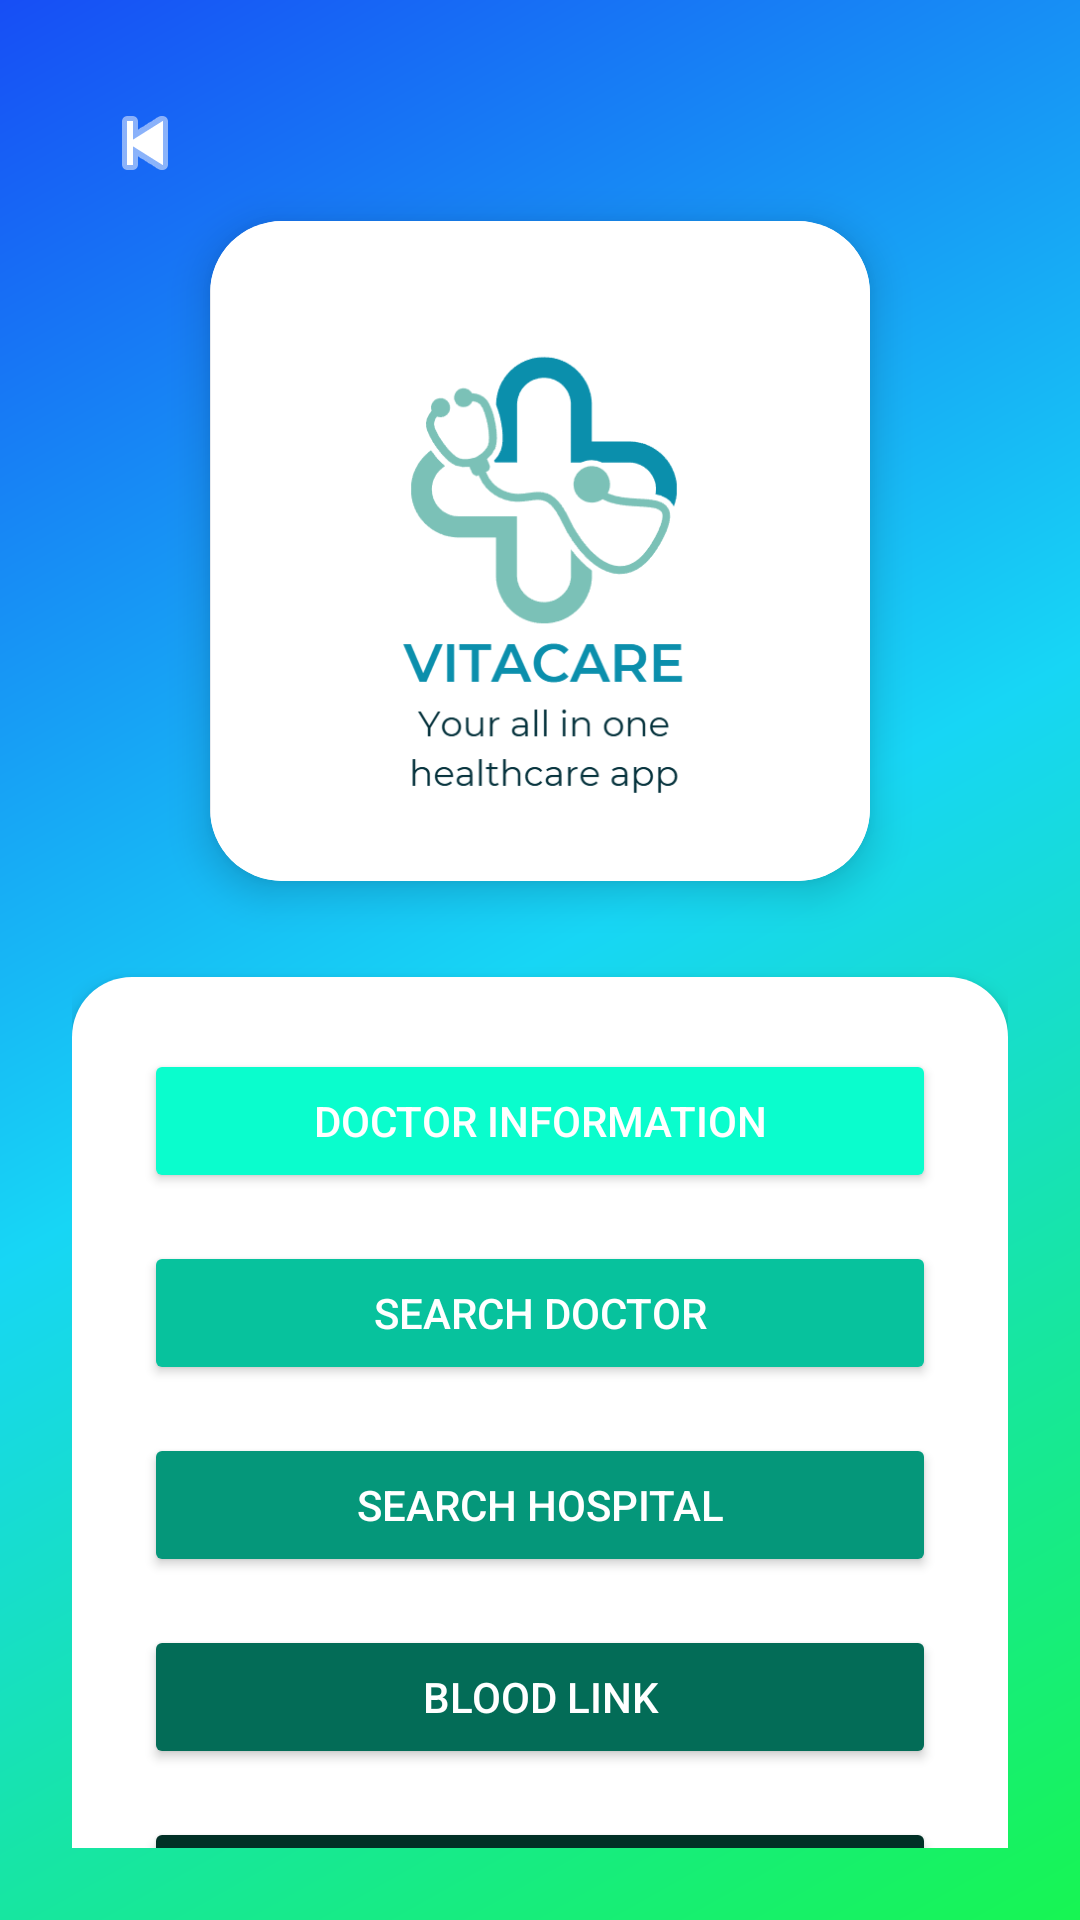

Here is an Android app screen rendered from its layout file. Give the layout XML and the strings, colors and styles it references.
<!-- AndroidManifest.xml: application theme Theme.VitaCare_app_250 -->
<!-- res/layout/activity_dashboard.xml -->
<?xml version="1.0" encoding="utf-8"?>
<androidx.constraintlayout.widget.ConstraintLayout
    xmlns:android="http://schemas.android.com/apk/res/android"
    xmlns:app="http://schemas.android.com/apk/res-auto"
    android:layout_width="match_parent"
    android:layout_height="match_parent"
    android:background="@drawable/gradient_background"
    android:outlineAmbientShadowColor="@color/black"
    android:padding="24dp">


    <ImageButton
        android:id="@+id/backButton"
        android:layout_width="20dp"
        android:layout_height="20dp"
        android:background="@android:color/transparent"
        android:contentDescription="Back"
        android:src="@android:drawable/ic_media_previous"
        app:layout_constraintBottom_toBottomOf="parent"
        app:layout_constraintEnd_toEndOf="parent"
        app:layout_constraintHorizontal_bias="0.049"
        app:layout_constraintStart_toStartOf="parent"
        app:layout_constraintTop_toTopOf="parent"
        app:layout_constraintVertical_bias="0.024"
        app:tint="#ffffff" />

    
    <androidx.cardview.widget.CardView
        android:id="@+id/cardViewLogo"
        android:layout_width="220dp"
        android:layout_height="220dp"
        app:cardCornerRadius="24dp"
        app:cardElevation="8dp"
        app:cardBackgroundColor="@android:color/white"
        android:padding="16dp"
        app:layout_constraintTop_toBottomOf="@id/backButton"
        app:layout_constraintStart_toStartOf="parent"
        app:layout_constraintEnd_toEndOf="parent"
        android:layout_marginTop="16dp">

        <ImageView
            android:id="@+id/imageView"
            android:layout_width="match_parent"
            android:layout_height="match_parent"
            android:scaleType="centerCrop"
            app:srcCompat="@drawable/logo" />
    </androidx.cardview.widget.CardView>

    
    <LinearLayout
        android:id="@+id/buttonsContainer"
        android:layout_width="0dp"
        android:layout_height="wrap_content"
        android:background="@drawable/rounded_bg"
        android:elevation="4dp"
        android:orientation="vertical"
        android:padding="24dp"
        app:layout_constraintTop_toBottomOf="@id/cardViewLogo"
        app:layout_constraintStart_toStartOf="parent"
        app:layout_constraintEnd_toEndOf="parent"
        android:layout_marginTop="32dp">

        <Button
            android:id="@+id/buttonDoctorInfo"
            android:layout_width="match_parent"
            android:layout_height="wrap_content"
            android:layout_marginBottom="16dp"
            android:backgroundTint="#0afdcd"
            android:text="Doctor Information"
            android:textColor="@android:color/white" />

        <Button
            android:id="@+id/buttonSearchDoctor"
            android:layout_width="match_parent"
            android:layout_height="wrap_content"
            android:layout_marginBottom="16dp"
            android:backgroundTint="#07c29d"
            android:text="Search Doctor"
            android:textColor="@android:color/white" />

        <Button
            android:id="@+id/buttonSearchHospital"
            android:layout_width="match_parent"
            android:layout_height="wrap_content"
            android:layout_marginBottom="16dp"
            android:backgroundTint="#05977a"
            android:text="Search Hospital"
            android:textColor="@android:color/white" />

        <Button
            android:id="@+id/buttonblooddonor"
            android:layout_width="match_parent"
            android:layout_height="wrap_content"
            android:backgroundTint="#036c57"
            android:text="Blood Link"
            android:layout_marginBottom="16dp"
            android:textColor="@android:color/white" />

        <Button
            android:id="@+id/buttonMyProfile"
            android:layout_width="match_parent"
            android:layout_height="wrap_content"
            android:layout_marginBottom="16dp"
            android:backgroundTint="#013026"
            android:text="My Profile"
            android:textColor="@android:color/white" />
    </LinearLayout>

</androidx.constraintlayout.widget.ConstraintLayout>
<!-- resources referenced by this layout -->
<resources>
  <!-- drawable gradient_background (drawable) -->
  <?xml version="1.0" encoding="utf-8"?>
  <shape xmlns:android="http://schemas.android.com/apk/res/android"
      android:shape="rectangle">
      <gradient
          android:type="linear"
          android:angle="135"
          android:startColor="#17f552"
          android:centerColor="#17d6f5"
          android:endColor="#174ef5"
          android:useLevel="false"/>
  </shape>
  <!-- drawable logo: jpg bitmap (drawable, 24955 bytes) -->
  <!-- drawable rounded_bg (drawable) -->
  <shape xmlns:android="http://schemas.android.com/apk/res/android"
      android:shape="rectangle">
      <solid android:color="#FFFFFF"/>
      <corners android:radius="20dp"/>
      <padding
          android:left="16dp"
          android:top="16dp"
          android:right="16dp"
          android:bottom="16dp" />
  </shape>
  <style name="Theme.VitaCare_app_250" parent="Base.Theme.VitaCare_app_250" />
  <style name="Base.Theme.VitaCare_app_250" parent="Theme.Material3.DayNight.NoActionBar">
          
          
      </style>
  <!-- not gathered from this repository: default colours our renderer supplied (Android Studio template values) -->
  <color name="black">#FF000000</color>
</resources>
